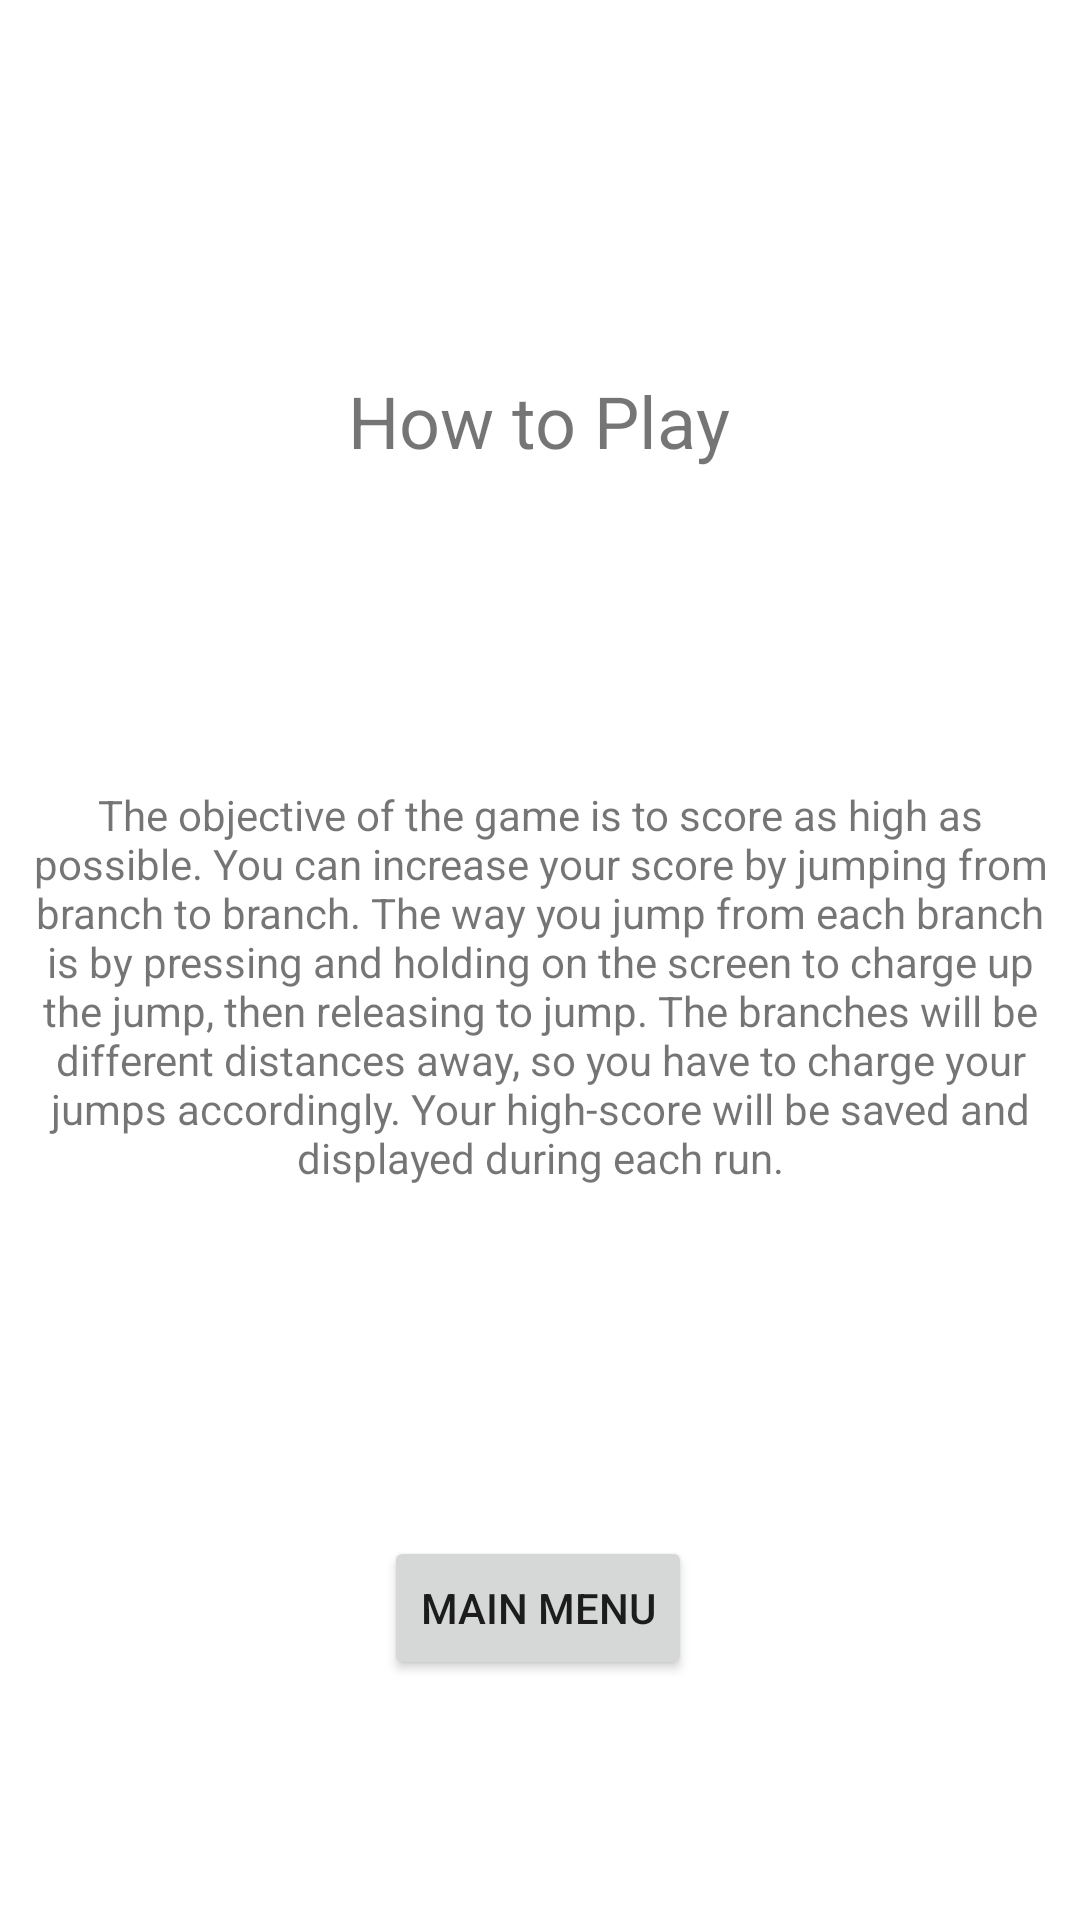

This screen was rendered from an Android layout file. Write that file and the resources it references.
<!-- AndroidManifest.xml: application theme Theme.CMPSC475Project1 -->
<!-- res/layout/how_to_play.xml -->
<?xml version="1.0" encoding="utf-8"?>
<androidx.constraintlayout.widget.ConstraintLayout xmlns:android="http://schemas.android.com/apk/res/android"
    xmlns:app="http://schemas.android.com/apk/res-auto"
    xmlns:tools="http://schemas.android.com/tools"
    android:layout_width="match_parent"
    android:layout_height="match_parent">

    <TextView
        android:id="@+id/howToPlayTextView"
        android:layout_width="wrap_content"
        android:layout_height="wrap_content"
        android:layout_marginTop="124dp"
        android:text="@string/how_to_play"
        android:textSize="24sp"
        app:layout_constraintEnd_toEndOf="parent"
        app:layout_constraintHorizontal_bias="0.498"
        app:layout_constraintStart_toStartOf="parent"
        app:layout_constraintTop_toTopOf="parent" />

    <TextView
        android:id="@+id/instructionsTextView"
        android:layout_width="350dp"
        android:layout_height="300dp"
        android:gravity="center"
        android:text="@string/instructions"
        app:layout_constraintBottom_toTopOf="@+id/mainMenuButton"
        app:layout_constraintEnd_toEndOf="parent"
        app:layout_constraintHorizontal_bias="0.491"
        app:layout_constraintStart_toStartOf="parent"
        app:layout_constraintTop_toBottomOf="@+id/howToPlayTextView"
        app:layout_constraintVertical_bias="0.401" />

    <Button
        android:id="@+id/mainMenuButton"
        android:layout_width="wrap_content"
        android:layout_height="wrap_content"
        android:layout_marginBottom="80dp"
        android:text="@string/main_menu"
        app:layout_constraintBottom_toBottomOf="parent"
        app:layout_constraintEnd_toEndOf="parent"
        app:layout_constraintHorizontal_bias="0.498"
        app:layout_constraintStart_toStartOf="parent"
        android:onClick="mainMenuOnClick" />
</androidx.constraintlayout.widget.ConstraintLayout>
<!-- resources referenced by this layout -->
<resources>
  <string name="how_to_play">How to Play</string>
  <string name="instructions">The objective of the game is to score as high as possible. You can increase your score by jumping from branch to branch.
  
          The way you jump from each branch is by pressing and holding on the screen to charge up the jump, then releasing to jump.
  
          The branches will be different distances away, so you have to charge your jumps accordingly.
  
          Your high-score will be saved and displayed during each run.</string>
  <string name="main_menu">Main Menu</string>
  <style name="Theme.CMPSC475Project1" parent="Theme.MaterialComponents.DayNight.DarkActionBar">
          
          <item name="colorPrimary">@color/purple_500</item>
          <item name="colorPrimaryVariant">@color/purple_700</item>
          <item name="colorOnPrimary">@color/white</item>
          
          <item name="colorSecondary">@color/teal_200</item>
          <item name="colorSecondaryVariant">@color/teal_700</item>
          <item name="colorOnSecondary">@color/black</item>
          
          <item name="android:statusBarColor">?attr/colorPrimaryVariant</item>
          
      </style>
  <!-- not gathered from this repository: default colours our renderer supplied (Android Studio template values) -->
  <color name="purple_500">#FF6200EE</color>
  <color name="purple_700">#FF3700B3</color>
  <color name="teal_200">#FF03DAC5</color>
  <color name="teal_700">#FF018786</color>
  <color name="black">#FF000000</color>
  <color name="white">#FFFFFFFF</color>
</resources>
